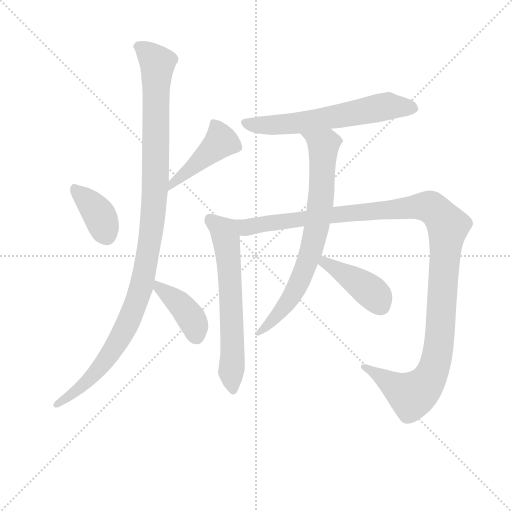
t = 0.00 s
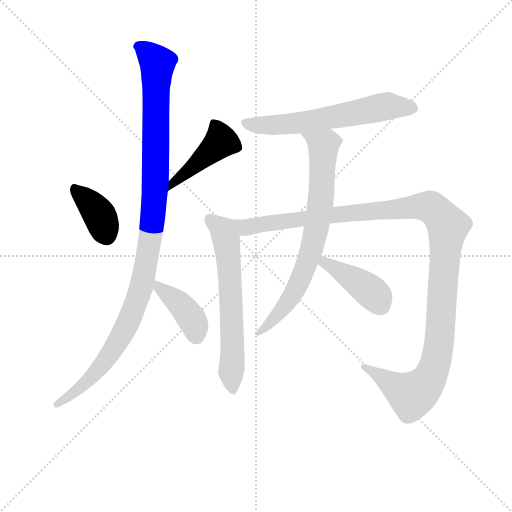
t = 1.57 s
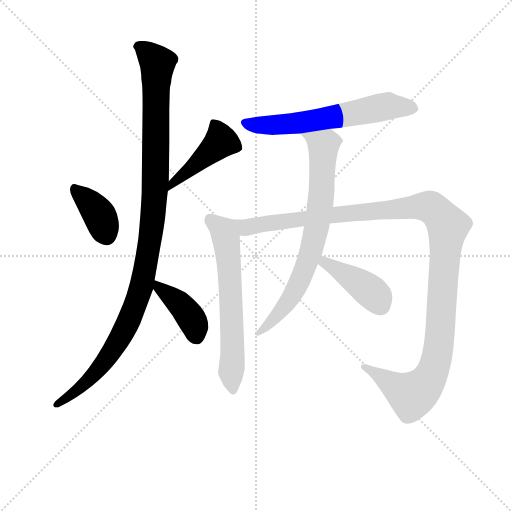
t = 3.14 s
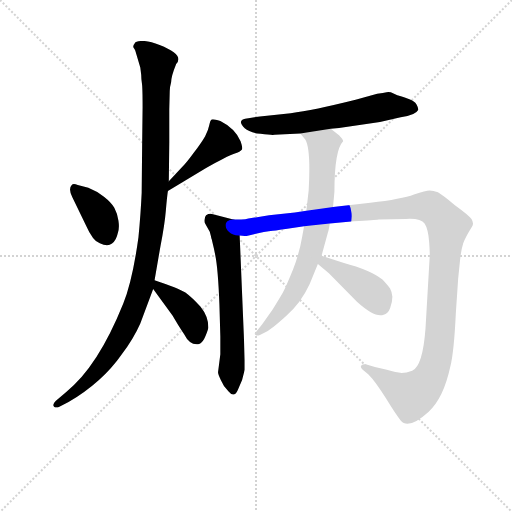
t = 4.72 s
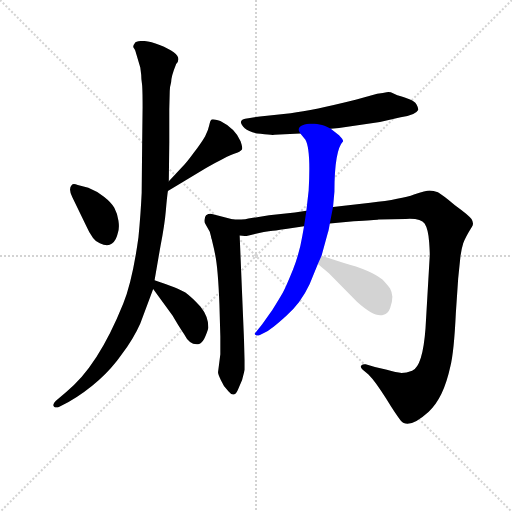
t = 6.29 s
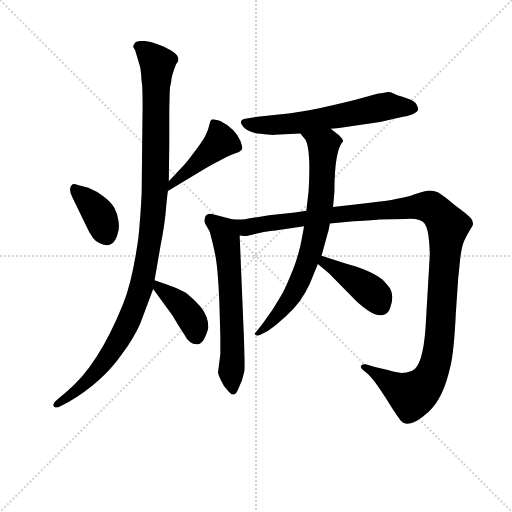
t = 7.86 s

The animated SVG that drew these frames (rendered in a browser with its animation timeline set to each time). Animation: 9 CSS @keyframes rules; one cycle of 7.86 s.

<svg version="1.1" viewBox="0 0 1024 1024" xmlns="http://www.w3.org/2000/svg">
  <g stroke="lightgray" stroke-dasharray="1,1" stroke-width="1" transform="scale(4, 4)">
    <line x1="0" y1="0" x2="256" y2="256"></line>
    <line x1="256" y1="0" x2="0" y2="256"></line>
    <line x1="128" y1="0" x2="128" y2="256"></line>
    <line x1="0" y1="128" x2="256" y2="128"></line>
  </g>
<g transform="scale(0.92, -0.92) translate(60, -900)">
   <style type="text/css">
    @keyframes keyframes0 {
      from {
       stroke: blue;
       stroke-dashoffset: 380;
       stroke-width: 128;
       }
       55% {
       animation-timing-function: step-end;
       stroke: blue;
       stroke-dashoffset: 0;
       stroke-width: 128;
       }
       to {
       stroke: black;
       stroke-width: 1024;
       }
       }
       #make-me-a-hanzi-animation-0 {
         animation: keyframes0 0.559245s both;
         animation-delay: 0.000000s;
         animation-timing-function: linear;
       }
    @keyframes keyframes1 {
      from {
       stroke: blue;
       stroke-dashoffset: 451;
       stroke-width: 128;
       }
       59% {
       animation-timing-function: step-end;
       stroke: blue;
       stroke-dashoffset: 0;
       stroke-width: 128;
       }
       to {
       stroke: black;
       stroke-width: 1024;
       }
       }
       #make-me-a-hanzi-animation-1 {
         animation: keyframes1 0.617025s both;
         animation-delay: 0.559245s;
         animation-timing-function: linear;
       }
    @keyframes keyframes2 {
      from {
       stroke: blue;
       stroke-dashoffset: 1121;
       stroke-width: 128;
       }
       78% {
       animation-timing-function: step-end;
       stroke: blue;
       stroke-dashoffset: 0;
       stroke-width: 128;
       }
       to {
       stroke: black;
       stroke-width: 1024;
       }
       }
       #make-me-a-hanzi-animation-2 {
         animation: keyframes2 1.162272s both;
         animation-delay: 1.176270s;
         animation-timing-function: linear;
       }
    @keyframes keyframes3 {
      from {
       stroke: blue;
       stroke-dashoffset: 406;
       stroke-width: 128;
       }
       57% {
       animation-timing-function: step-end;
       stroke: blue;
       stroke-dashoffset: 0;
       stroke-width: 128;
       }
       to {
       stroke: black;
       stroke-width: 1024;
       }
       }
       #make-me-a-hanzi-animation-3 {
         animation: keyframes3 0.580404s both;
         animation-delay: 2.338542s;
         animation-timing-function: linear;
       }
    @keyframes keyframes4 {
      from {
       stroke: blue;
       stroke-dashoffset: 624;
       stroke-width: 128;
       }
       67% {
       animation-timing-function: step-end;
       stroke: blue;
       stroke-dashoffset: 0;
       stroke-width: 128;
       }
       to {
       stroke: black;
       stroke-width: 1024;
       }
       }
       #make-me-a-hanzi-animation-4 {
         animation: keyframes4 0.757812s both;
         animation-delay: 2.918945s;
         animation-timing-function: linear;
       }
    @keyframes keyframes5 {
      from {
       stroke: blue;
       stroke-dashoffset: 647;
       stroke-width: 128;
       }
       68% {
       animation-timing-function: step-end;
       stroke: blue;
       stroke-dashoffset: 0;
       stroke-width: 128;
       }
       to {
       stroke: black;
       stroke-width: 1024;
       }
       }
       #make-me-a-hanzi-animation-5 {
         animation: keyframes5 0.776530s both;
         animation-delay: 3.676758s;
         animation-timing-function: linear;
       }
    @keyframes keyframes6 {
      from {
       stroke: blue;
       stroke-dashoffset: 1254;
       stroke-width: 128;
       }
       80% {
       animation-timing-function: step-end;
       stroke: blue;
       stroke-dashoffset: 0;
       stroke-width: 128;
       }
       to {
       stroke: black;
       stroke-width: 1024;
       }
       }
       #make-me-a-hanzi-animation-6 {
         animation: keyframes6 1.270508s both;
         animation-delay: 4.453288s;
         animation-timing-function: linear;
       }
    @keyframes keyframes7 {
      from {
       stroke: blue;
       stroke-dashoffset: 755;
       stroke-width: 128;
       }
       71% {
       animation-timing-function: step-end;
       stroke: blue;
       stroke-dashoffset: 0;
       stroke-width: 128;
       }
       to {
       stroke: black;
       stroke-width: 1024;
       }
       }
       #make-me-a-hanzi-animation-7 {
         animation: keyframes7 0.864421s both;
         animation-delay: 5.723796s;
         animation-timing-function: linear;
       }
    @keyframes keyframes8 {
      from {
       stroke: blue;
       stroke-dashoffset: 423;
       stroke-width: 128;
       }
       58% {
       animation-timing-function: step-end;
       stroke: blue;
       stroke-dashoffset: 0;
       stroke-width: 128;
       }
       to {
       stroke: black;
       stroke-width: 1024;
       }
       }
       #make-me-a-hanzi-animation-8 {
         animation: keyframes8 0.594238s both;
         animation-delay: 6.588216s;
         animation-timing-function: linear;
       }
</style>
<path d="M 109.0 498.0 Q 99.0 502.0 96.0 498.0 Q 88.0 490.0 97.0 472.0 L 127.0 410.0 Q 142.0 376.0 157.0 371.0 Q 174.0 363.0 183.5 370.5 Q 193.0 378.0 196.0 393.0 Q 200.0 403.0 197.5 420.0 Q 195.0 437.0 188.5 448.5 Q 182.0 460.0 166.0 472.5 Q 150.0 485.0 132.0 492.0 L 109.0 498.0 Z" fill="lightgray"></path> 
<path d="M 305.0 485.0 L 388.0 535.0 Q 434.0 561.0 449.0 566.0 Q 463.0 570.0 466.0 575.0 Q 468.0 579.0 463.0 593.0 Q 451.0 621.0 419.0 637.0 Q 403.0 642.0 400.0 640.0 Q 397.0 638.0 395.0 628.0 Q 393.0 617.0 386.0 604.0 Q 378.0 590.0 362.0 569.0 Q 346.0 547.0 337.0 538.0 L 307.0 506.0 C 286.0 484.0 279.0 470.0 305.0 485.0 Z" fill="lightgray"></path> 
<path d="M 307.0 506.0 L 308.0 590.0 L 308.0 662.0 L 309.0 702.0 Q 309.0 710.0 312.0 721.0 Q 312.0 734.0 323.0 761.0 Q 342.0 780.0 287.0 802.0 Q 266.0 811.0 250.5 811.0 Q 235.0 811.0 233.0 806.0 Q 228.0 800.0 230.5 796.0 Q 233.0 792.0 234.0 790.0 L 245.0 753.0 L 247.0 737.0 Q 247.0 728.0 248.5 719.0 Q 250.0 710.0 250.0 667.0 L 249.0 582.0 L 248.0 481.0 Q 246.0 436.0 241.0 384.0 Q 228.0 290.0 208.0 240.0 Q 153.0 103.0 84.0 48.0 L 61.0 28.0 Q 53.0 20.0 57.5 16.0 Q 62.0 12.0 69.0 16.0 L 89.0 26.0 Q 163.0 70.0 204.0 129.0 Q 230.0 163.0 245.0 197.0 L 273.0 272.0 L 276.0 291.0 L 289.0 366.0 Q 298.0 412.0 300.5 442.0 Q 303.0 472.0 305.0 485.0 L 307.0 506.0 Z" fill="lightgray"></path> 
<path d="M 273.0 272.0 L 315.0 214.0 L 327.0 194.0 Q 335.0 181.0 340.0 174.0 Q 353.0 148.0 373.0 152.0 Q 381.0 155.0 387.0 170.0 Q 393.0 185.0 393.0 188.0 Q 393.0 212.0 376.0 233.0 Q 358.0 253.0 343.0 264.0 Q 328.0 274.0 276.0 291.0 C 254.0 298.0 255.0 296.0 273.0 272.0 Z" fill="lightgray"></path> 
<path d="M 659.0 620.0 L 677.0 622.0 L 766.0 635.0 L 811.0 645.0 Q 844.0 650.0 849.0 661.0 Q 850.0 665.0 845.5 673.0 Q 841.0 681.0 830.0 684.5 Q 819.0 688.0 811.5 690.5 Q 804.0 693.0 795.5 697.0 Q 787.0 701.0 780.5 699.5 Q 774.0 698.0 760.0 696.0 L 713.0 683.0 Q 621.0 660.0 572.0 654.0 L 505.0 647.0 L 480.0 643.0 Q 452.0 641.0 472.0 621.0 Q 482.0 612.0 506.5 609.0 Q 531.0 606.0 537.0 607.0 L 559.0 608.0 L 593.0 610.0 L 659.0 620.0 Z" fill="lightgray"></path> 
<path d="M 447.0 423.0 L 403.0 434.0 Q 396.0 437.0 388.0 432.0 Q 383.0 426.0 385.0 416.0 L 396.0 396.0 L 399.0 385.0 Q 399.0 382.0 400.0 381.0 L 405.0 360.0 L 408.0 345.0 Q 414.0 316.0 417.0 238.0 L 419.0 168.0 L 419.0 130.0 L 414.0 91.0 Q 414.0 87.0 420.0 74.0 Q 425.0 61.0 437.0 49.0 Q 449.0 34.0 457.0 52.0 Q 468.0 73.0 472.0 96.0 L 472.0 117.0 L 470.0 173.0 L 461.0 388.0 C 460.0 418.0 460.0 420.0 447.0 423.0 Z" fill="lightgray"></path> 
<path d="M 606.0 442.0 L 581.0 438.0 L 525.0 432.0 L 480.0 425.0 Q 474.0 423.0 464.0 423.0 L 447.0 423.0 C 417.0 422.0 431.0 386.0 461.0 388.0 L 472.0 387.0 Q 474.0 386.0 501.0 393.0 Q 528.0 399.0 540.0 399.0 L 552.0 401.0 L 561.0 402.0 L 601.0 408.0 L 657.0 414.0 L 709.0 419.0 Q 756.0 422.0 763.0 423.0 L 822.0 424.0 Q 855.0 426.0 863.0 414.0 Q 871.0 402.0 873.0 373.0 Q 875.0 344.0 874.0 340.0 L 865.0 186.0 Q 859.0 104.0 836.0 94.0 Q 823.0 89.0 813.0 89.0 Q 802.0 90.0 781.0 96.0 L 755.0 102.0 L 735.0 108.0 Q 729.0 109.0 726.0 106.0 Q 722.0 102.0 728.0 97.0 L 741.0 86.0 Q 756.0 71.0 779.0 34.0 Q 801.0 -2.0 811.0 -14.0 Q 828.0 -35.0 872.0 5.0 Q 904.0 34.0 919.0 103.0 Q 927.0 135.0 931.0 220.0 L 936.0 294.0 L 941.0 343.0 Q 943.0 358.0 947.0 371.0 Q 951.0 383.0 966.0 407.0 Q 971.0 414.0 965.0 424.0 Q 958.0 433.0 929.0 454.0 Q 901.0 477.0 892.0 482.0 Q 882.0 486.0 874.0 486.0 Q 866.0 486.0 840.0 477.0 Q 814.0 467.0 745.0 459.0 L 664.0 450.0 L 606.0 442.0 Z" fill="lightgray"></path> 
<path d="M 593.0 610.0 L 604.0 596.0 Q 616.0 575.0 611.0 486.0 L 606.0 442.0 L 601.0 408.0 L 597.0 386.0 Q 591.0 350.0 577.0 314.0 Q 562.0 277.0 555.0 264.0 Q 547.0 250.0 532.0 226.0 Q 515.0 202.0 510.0 195.0 L 497.0 179.0 Q 491.0 174.0 496.0 172.0 Q 499.0 169.0 505.0 172.0 L 519.0 179.0 Q 530.0 184.0 562.0 213.0 Q 594.0 241.0 613.0 282.0 L 631.0 326.0 L 639.0 344.0 L 653.0 395.0 Q 654.0 396.0 657.0 414.0 L 664.0 450.0 L 667.0 483.0 Q 667.0 574.0 686.0 593.0 Q 686.0 597.0 677.0 606.0 L 659.0 620.0 C 635.0 638.0 574.0 634.0 593.0 610.0 Z" fill="lightgray"></path> 
<path d="M 631.0 326.0 L 655.0 306.0 L 716.0 244.0 Q 756.0 208.0 774.0 216.0 Q 783.0 217.0 788.0 230.0 Q 793.0 243.0 793.0 255.0 Q 792.0 266.0 788.0 273.0 Q 783.0 280.0 772.0 292.0 Q 746.0 313.0 686.0 329.0 L 639.0 344.0 C 610.0 353.0 608.0 345.0 631.0 326.0 Z" fill="lightgray"></path> 
      <clipPath id="make-me-a-hanzi-clip-0">
      <path d="M 109.0 498.0 Q 99.0 502.0 96.0 498.0 Q 88.0 490.0 97.0 472.0 L 127.0 410.0 Q 142.0 376.0 157.0 371.0 Q 174.0 363.0 183.5 370.5 Q 193.0 378.0 196.0 393.0 Q 200.0 403.0 197.5 420.0 Q 195.0 437.0 188.5 448.5 Q 182.0 460.0 166.0 472.5 Q 150.0 485.0 132.0 492.0 L 109.0 498.0 Z" fill="lightgray"></path>
      </clipPath>
      <path clip-path="url(#make-me-a-hanzi-clip-0)" d="M 103.0 490.0 L 154.0 436.0 L 171.0 389.0 " fill="none" id="make-me-a-hanzi-animation-0" stroke-dasharray="252 504" stroke-linecap="round"></path>

      <clipPath id="make-me-a-hanzi-clip-1">
      <path d="M 305.0 485.0 L 388.0 535.0 Q 434.0 561.0 449.0 566.0 Q 463.0 570.0 466.0 575.0 Q 468.0 579.0 463.0 593.0 Q 451.0 621.0 419.0 637.0 Q 403.0 642.0 400.0 640.0 Q 397.0 638.0 395.0 628.0 Q 393.0 617.0 386.0 604.0 Q 378.0 590.0 362.0 569.0 Q 346.0 547.0 337.0 538.0 L 307.0 506.0 C 286.0 484.0 279.0 470.0 305.0 485.0 Z" fill="lightgray"></path>
      </clipPath>
      <path clip-path="url(#make-me-a-hanzi-clip-1)" d="M 403.0 631.0 L 415.0 614.0 L 420.0 593.0 L 313.0 500.0 L 310.0 490.0 " fill="none" id="make-me-a-hanzi-animation-1" stroke-dasharray="323 646" stroke-linecap="round"></path>

      <clipPath id="make-me-a-hanzi-clip-2">
      <path d="M 307.0 506.0 L 308.0 590.0 L 308.0 662.0 L 309.0 702.0 Q 309.0 710.0 312.0 721.0 Q 312.0 734.0 323.0 761.0 Q 342.0 780.0 287.0 802.0 Q 266.0 811.0 250.5 811.0 Q 235.0 811.0 233.0 806.0 Q 228.0 800.0 230.5 796.0 Q 233.0 792.0 234.0 790.0 L 245.0 753.0 L 247.0 737.0 Q 247.0 728.0 248.5 719.0 Q 250.0 710.0 250.0 667.0 L 249.0 582.0 L 248.0 481.0 Q 246.0 436.0 241.0 384.0 Q 228.0 290.0 208.0 240.0 Q 153.0 103.0 84.0 48.0 L 61.0 28.0 Q 53.0 20.0 57.5 16.0 Q 62.0 12.0 69.0 16.0 L 89.0 26.0 Q 163.0 70.0 204.0 129.0 Q 230.0 163.0 245.0 197.0 L 273.0 272.0 L 276.0 291.0 L 289.0 366.0 Q 298.0 412.0 300.5 442.0 Q 303.0 472.0 305.0 485.0 L 307.0 506.0 Z" fill="lightgray"></path>
      </clipPath>
      <path clip-path="url(#make-me-a-hanzi-clip-2)" d="M 242.0 799.0 L 283.0 763.0 L 275.0 453.0 L 248.0 281.0 L 224.0 212.0 L 183.0 136.0 L 116.0 59.0 L 63.0 21.0 " fill="none" id="make-me-a-hanzi-animation-2" stroke-dasharray="993 1986" stroke-linecap="round"></path>

      <clipPath id="make-me-a-hanzi-clip-3">
      <path d="M 273.0 272.0 L 315.0 214.0 L 327.0 194.0 Q 335.0 181.0 340.0 174.0 Q 353.0 148.0 373.0 152.0 Q 381.0 155.0 387.0 170.0 Q 393.0 185.0 393.0 188.0 Q 393.0 212.0 376.0 233.0 Q 358.0 253.0 343.0 264.0 Q 328.0 274.0 276.0 291.0 C 254.0 298.0 255.0 296.0 273.0 272.0 Z" fill="lightgray"></path>
      </clipPath>
      <path clip-path="url(#make-me-a-hanzi-clip-3)" d="M 285.0 285.0 L 287.0 273.0 L 348.0 219.0 L 364.0 192.0 L 367.0 167.0 " fill="none" id="make-me-a-hanzi-animation-3" stroke-dasharray="278 556" stroke-linecap="round"></path>

      <clipPath id="make-me-a-hanzi-clip-4">
      <path d="M 659.0 620.0 L 677.0 622.0 L 766.0 635.0 L 811.0 645.0 Q 844.0 650.0 849.0 661.0 Q 850.0 665.0 845.5 673.0 Q 841.0 681.0 830.0 684.5 Q 819.0 688.0 811.5 690.5 Q 804.0 693.0 795.5 697.0 Q 787.0 701.0 780.5 699.5 Q 774.0 698.0 760.0 696.0 L 713.0 683.0 Q 621.0 660.0 572.0 654.0 L 505.0 647.0 L 480.0 643.0 Q 452.0 641.0 472.0 621.0 Q 482.0 612.0 506.5 609.0 Q 531.0 606.0 537.0 607.0 L 559.0 608.0 L 593.0 610.0 L 659.0 620.0 Z" fill="lightgray"></path>
      </clipPath>
      <path clip-path="url(#make-me-a-hanzi-clip-4)" d="M 475.0 632.0 L 518.0 627.0 L 575.0 631.0 L 782.0 669.0 L 839.0 665.0 " fill="none" id="make-me-a-hanzi-animation-4" stroke-dasharray="496 992" stroke-linecap="round"></path>

      <clipPath id="make-me-a-hanzi-clip-5">
      <path d="M 447.0 423.0 L 403.0 434.0 Q 396.0 437.0 388.0 432.0 Q 383.0 426.0 385.0 416.0 L 396.0 396.0 L 399.0 385.0 Q 399.0 382.0 400.0 381.0 L 405.0 360.0 L 408.0 345.0 Q 414.0 316.0 417.0 238.0 L 419.0 168.0 L 419.0 130.0 L 414.0 91.0 Q 414.0 87.0 420.0 74.0 Q 425.0 61.0 437.0 49.0 Q 449.0 34.0 457.0 52.0 Q 468.0 73.0 472.0 96.0 L 472.0 117.0 L 470.0 173.0 L 461.0 388.0 C 460.0 418.0 460.0 420.0 447.0 423.0 Z" fill="lightgray"></path>
      </clipPath>
      <path clip-path="url(#make-me-a-hanzi-clip-5)" d="M 397.0 422.0 L 421.0 411.0 L 430.0 396.0 L 439.0 359.0 L 433.0 327.0 L 446.0 307.0 L 430.0 272.0 L 447.0 253.0 L 440.0 221.0 L 450.0 199.0 L 443.0 186.0 L 451.0 144.0 L 442.0 107.0 L 448.0 80.0 L 444.0 72.0 " fill="none" id="make-me-a-hanzi-animation-5" stroke-dasharray="519 1038" stroke-linecap="round"></path>

      <clipPath id="make-me-a-hanzi-clip-6">
      <path d="M 606.0 442.0 L 581.0 438.0 L 525.0 432.0 L 480.0 425.0 Q 474.0 423.0 464.0 423.0 L 447.0 423.0 C 417.0 422.0 431.0 386.0 461.0 388.0 L 472.0 387.0 Q 474.0 386.0 501.0 393.0 Q 528.0 399.0 540.0 399.0 L 552.0 401.0 L 561.0 402.0 L 601.0 408.0 L 657.0 414.0 L 709.0 419.0 Q 756.0 422.0 763.0 423.0 L 822.0 424.0 Q 855.0 426.0 863.0 414.0 Q 871.0 402.0 873.0 373.0 Q 875.0 344.0 874.0 340.0 L 865.0 186.0 Q 859.0 104.0 836.0 94.0 Q 823.0 89.0 813.0 89.0 Q 802.0 90.0 781.0 96.0 L 755.0 102.0 L 735.0 108.0 Q 729.0 109.0 726.0 106.0 Q 722.0 102.0 728.0 97.0 L 741.0 86.0 Q 756.0 71.0 779.0 34.0 Q 801.0 -2.0 811.0 -14.0 Q 828.0 -35.0 872.0 5.0 Q 904.0 34.0 919.0 103.0 Q 927.0 135.0 931.0 220.0 L 936.0 294.0 L 941.0 343.0 Q 943.0 358.0 947.0 371.0 Q 951.0 383.0 966.0 407.0 Q 971.0 414.0 965.0 424.0 Q 958.0 433.0 929.0 454.0 Q 901.0 477.0 892.0 482.0 Q 882.0 486.0 874.0 486.0 Q 866.0 486.0 840.0 477.0 Q 814.0 467.0 745.0 459.0 L 664.0 450.0 L 606.0 442.0 Z" fill="lightgray"></path>
      </clipPath>
      <path clip-path="url(#make-me-a-hanzi-clip-6)" d="M 451.0 418.0 L 474.0 405.0 L 487.0 406.0 L 630.0 429.0 L 857.0 451.0 L 877.0 448.0 L 897.0 432.0 L 914.0 407.0 L 895.0 159.0 L 878.0 86.0 L 863.0 62.0 L 835.0 40.0 L 731.0 103.0 " fill="none" id="make-me-a-hanzi-animation-6" stroke-dasharray="1126 2252" stroke-linecap="round"></path>

      <clipPath id="make-me-a-hanzi-clip-7">
      <path d="M 593.0 610.0 L 604.0 596.0 Q 616.0 575.0 611.0 486.0 L 606.0 442.0 L 601.0 408.0 L 597.0 386.0 Q 591.0 350.0 577.0 314.0 Q 562.0 277.0 555.0 264.0 Q 547.0 250.0 532.0 226.0 Q 515.0 202.0 510.0 195.0 L 497.0 179.0 Q 491.0 174.0 496.0 172.0 Q 499.0 169.0 505.0 172.0 L 519.0 179.0 Q 530.0 184.0 562.0 213.0 Q 594.0 241.0 613.0 282.0 L 631.0 326.0 L 639.0 344.0 L 653.0 395.0 Q 654.0 396.0 657.0 414.0 L 664.0 450.0 L 667.0 483.0 Q 667.0 574.0 686.0 593.0 Q 686.0 597.0 677.0 606.0 L 659.0 620.0 C 635.0 638.0 574.0 634.0 593.0 610.0 Z" fill="lightgray"></path>
      </clipPath>
      <path clip-path="url(#make-me-a-hanzi-clip-7)" d="M 600.0 610.0 L 643.0 584.0 L 639.0 480.0 L 626.0 396.0 L 615.0 349.0 L 578.0 262.0 L 546.0 216.0 L 501.0 175.0 " fill="none" id="make-me-a-hanzi-animation-7" stroke-dasharray="627 1254" stroke-linecap="round"></path>

      <clipPath id="make-me-a-hanzi-clip-8">
      <path d="M 631.0 326.0 L 655.0 306.0 L 716.0 244.0 Q 756.0 208.0 774.0 216.0 Q 783.0 217.0 788.0 230.0 Q 793.0 243.0 793.0 255.0 Q 792.0 266.0 788.0 273.0 Q 783.0 280.0 772.0 292.0 Q 746.0 313.0 686.0 329.0 L 639.0 344.0 C 610.0 353.0 608.0 345.0 631.0 326.0 Z" fill="lightgray"></path>
      </clipPath>
      <path clip-path="url(#make-me-a-hanzi-clip-8)" d="M 643.0 337.0 L 646.0 328.0 L 739.0 272.0 L 770.0 234.0 " fill="none" id="make-me-a-hanzi-animation-8" stroke-dasharray="295 590" stroke-linecap="round"></path>

</g>
</svg>
